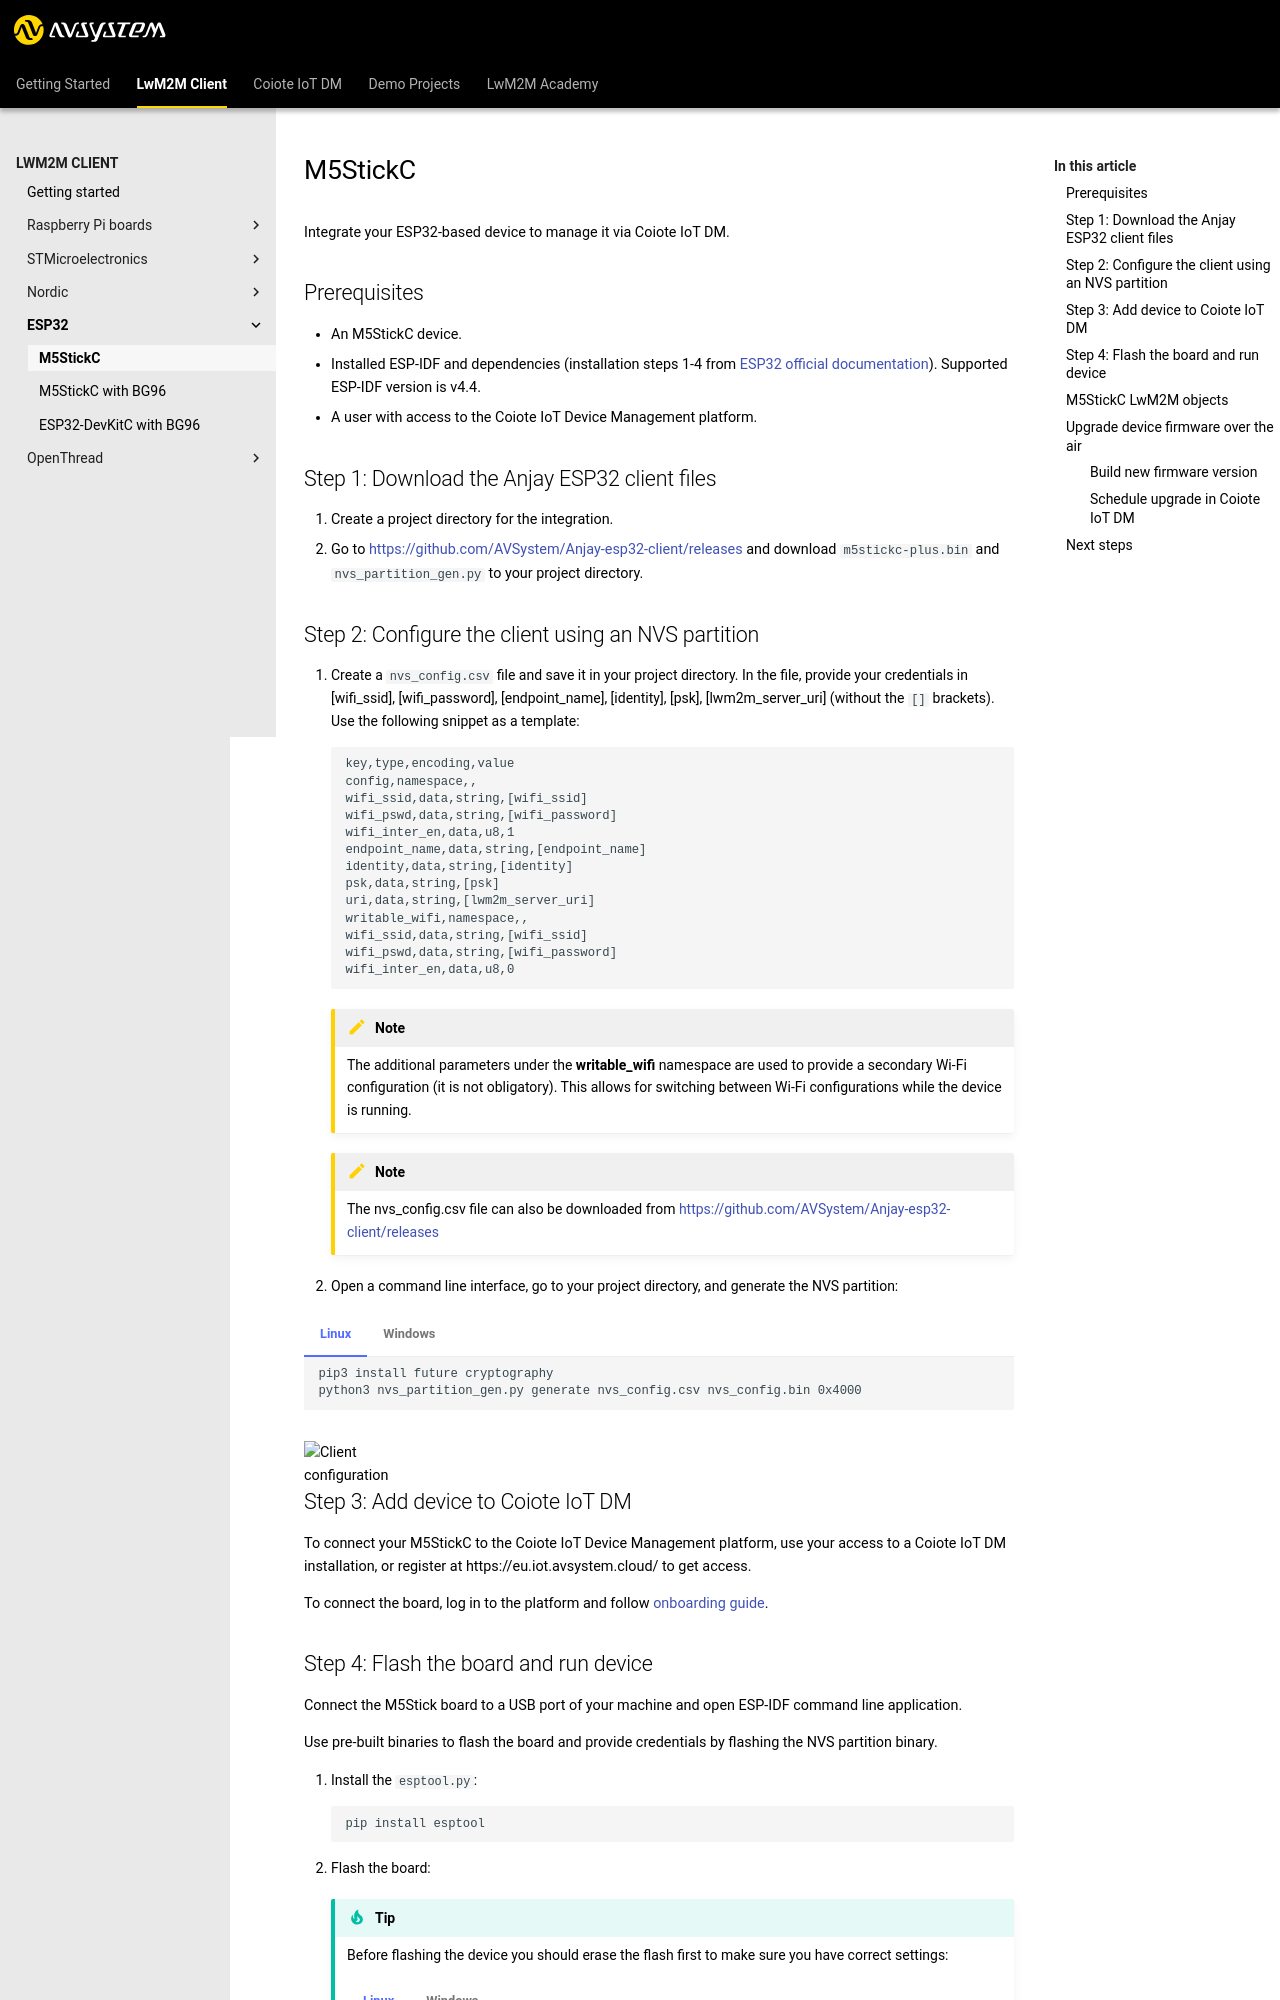

repository: AVSystem/developer-zone · page: docs/LwM2M_Client/ESP32/M5Stick/index.html · generator: mkdocs

# M5StickC

Integrate your ESP32-based device to manage it via {{ coiote_short_name }}.

## Prerequisites

- An M5StickC device.
- Installed ESP-IDF and dependencies (installation steps 1-4 from [ESP32 official documentation](https://docs.espressif.com/projects/esp-idf/en/v4.4/esp32/get-started/index.html)). Supported ESP-IDF version is v4.4.
- A user with access to the {{ coiote_long_name }}.

## Step 1: Download the Anjay ESP32 client files

0. Create a project directory for the integration.
0. Go to [https://github.com/AVSystem/Anjay-esp32-client/releases](https://github.com/AVSystem/Anjay-esp32-client/releases) and download `m5stickc-plus.bin` and `nvs_partition_gen.py` to your project directory.

## Step 2: Configure the client using an NVS partition

0. Create a `nvs_config.csv` file and save it in your project directory. In the file, provide your credentials in [wifi_ssid], [wifi_password], [endpoint_name], [identity], [psk], [lwm2m_server_uri] (without the `[]` brackets). Use the following snippet as a template:

    ```
    key,type,encoding,value
    config,namespace,,
    wifi_ssid,data,string,[wifi_ssid]
    wifi_pswd,data,string,[wifi_password]
    wifi_inter_en,data,u8,1
    endpoint_name,data,string,[endpoint_name]
    identity,data,string,[identity]
    psk,data,string,[psk]
    uri,data,string,[lwm2m_server_uri]
    writable_wifi,namespace,,
    wifi_ssid,data,string,[wifi_ssid]
    wifi_pswd,data,string,[wifi_password]
    wifi_inter_en,data,u8,0
    ```

    !!! Note
        The additional parameters under the **writable_wifi** namespace are used to provide a secondary Wi-Fi configuration (it is not obligatory). This allows for switching between Wi-Fi configurations while the device is running.

    !!! Note
        The nvs_config.csv file can also be downloaded from [https://github.com/AVSystem/Anjay-esp32-client/releases](https://github.com/AVSystem/Anjay-esp32-client/releases)

0. Open a command line interface, go to your project directory, and generate the NVS partition:

=== "Linux"
    ``` linux
    pip3 install future cryptography
    python3 nvs_partition_gen.py generate nvs_config.csv nvs_config.bin 0x4000
    ```
=== "Windows"
    ``` windows
    pip3 install future cryptography
    python nvs_partition_gen.py generate nvs_config.csv nvs_config.bin 0x4000
    ```

![Client configuration](images/nvs_config.png "Client configuration"){: style="float: left;margin-right: 1177px;margin-top: 17px;"}

## Step 3: Add device to {{ coiote_short_name }}

To connect your M5StickC to the {{ coiote_long_name }}, use your access to a {{ coiote_short_name }} installation, or register at {{ coiote_site_link }}/ to get access.

To connect the board, log in to the platform and follow [onboarding guide]({{ coiote_device_onboarding_link }}).
